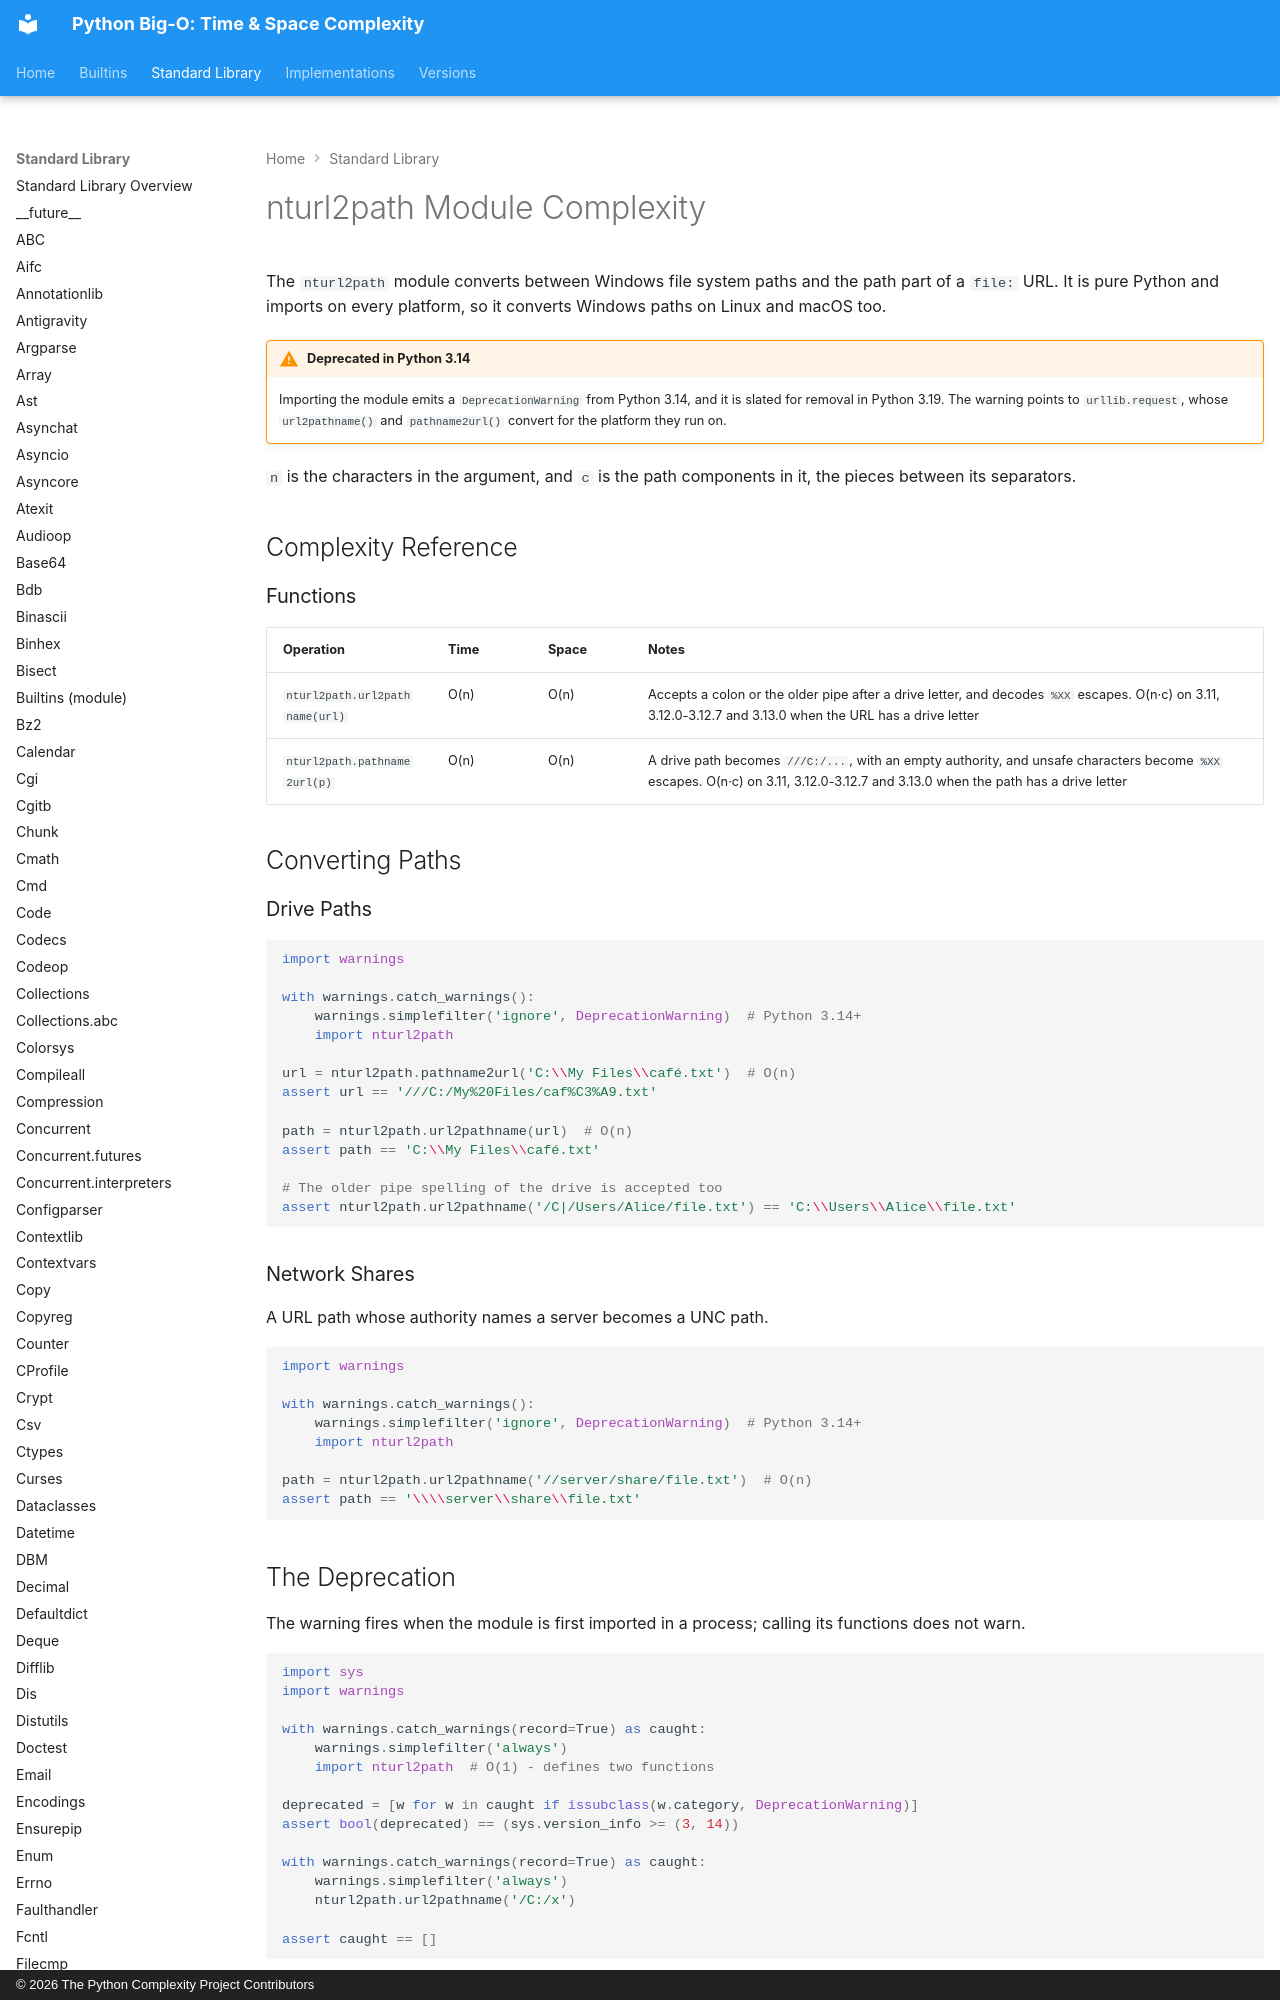

repository: heikkitoivonen/python-time-space-complexity · page: stdlib/nturl2path/index.html · generator: mkdocs · copyright: © 2026 The Python Complexity Project Contributors

# nturl2path Module Complexity

The `nturl2path` module converts between Windows file system paths and the path part of a
`file:` URL. It is pure Python and imports on every platform, so it converts Windows paths on
Linux and macOS too.

!!! warning "Deprecated in Python 3.14"
    Importing the module emits a `DeprecationWarning` from Python 3.14, and it is slated for
    removal in Python 3.19. The warning points to `urllib.request`, whose `url2pathname()` and
    `pathname2url()` convert for the platform they run on.

`n` is the characters in the argument, and `c` is the path components in it, the pieces between
its separators.

## Complexity Reference
